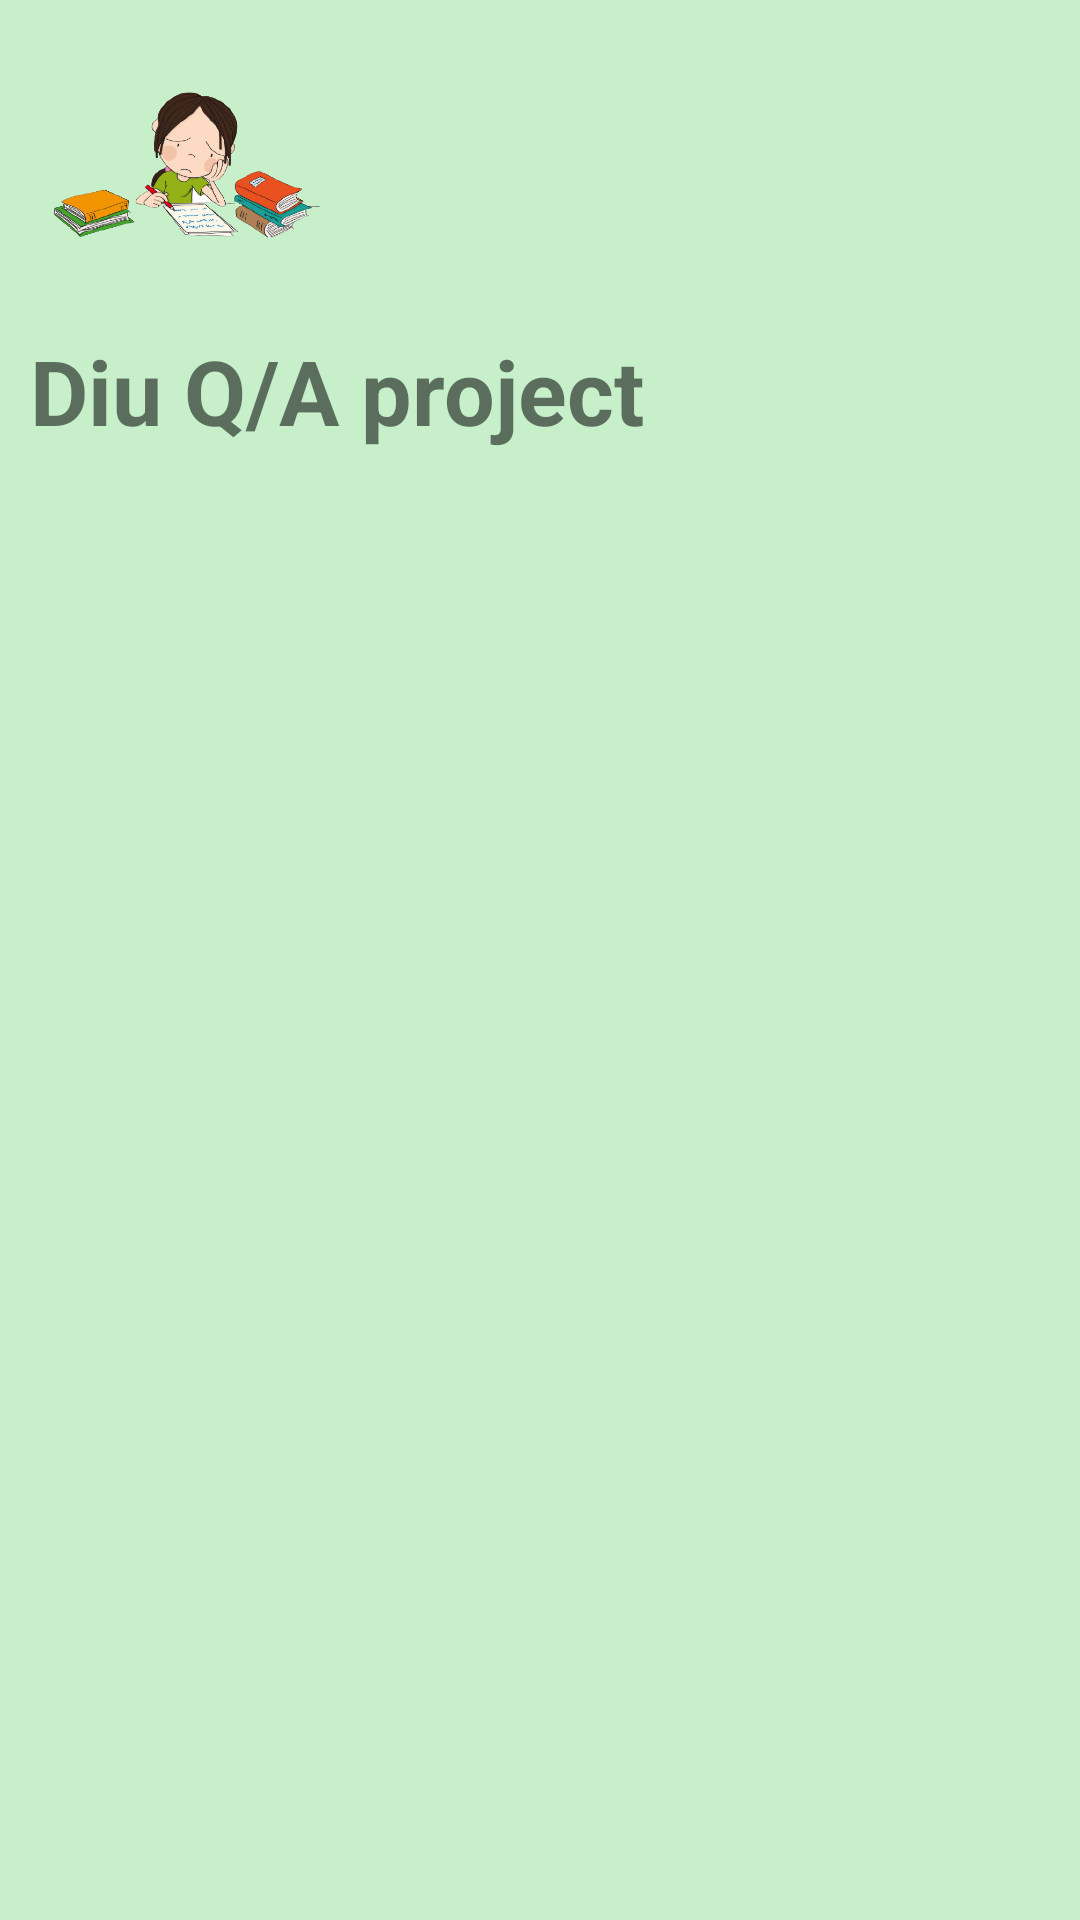

Here is an Android app screen rendered from its layout file. Give the layout XML and the strings, colors and styles it references.
<!-- AndroidManifest.xml: application theme AppTheme -->
<!-- res/layout/nav_header.xml -->
<?xml version="1.0" encoding="utf-8"?>
<LinearLayout
    xmlns:android="http://schemas.android.com/apk/res/android" android:layout_width="match_parent"
    android:layout_height="200sp"
    android:background="#C6EFCA"
    android:orientation="vertical"
    android:padding="10dp">

    <ImageView
        android:layout_width="100sp"
        android:layout_height="100sp"
        android:src="@drawable/exam"/>

    <TextView
        android:layout_width="wrap_content"
        android:layout_height="wrap_content"
        android:text="Diu Q/A project"
        android:textSize="30sp"
        android:textStyle="bold"/>

</LinearLayout>
<!-- resources referenced by this layout -->
<resources>
  <!-- drawable exam: png bitmap (drawable-v24, 139745 bytes) -->
  <style name="AppTheme" parent="Theme.AppCompat.Light.NoActionBar">
          
          <item name="colorPrimary">@color/primaryColor</item>
          <item name="colorPrimaryDark">@color/primaryLightColor</item>
          <item name="colorAccent">@color/primaryDarkColor</item>
      </style>
  <color name="primaryColor">#62b259</color>
  <color name="primaryLightColor">#A8D59E</color>
  <color name="primaryDarkColor">#30822d</color>
</resources>
